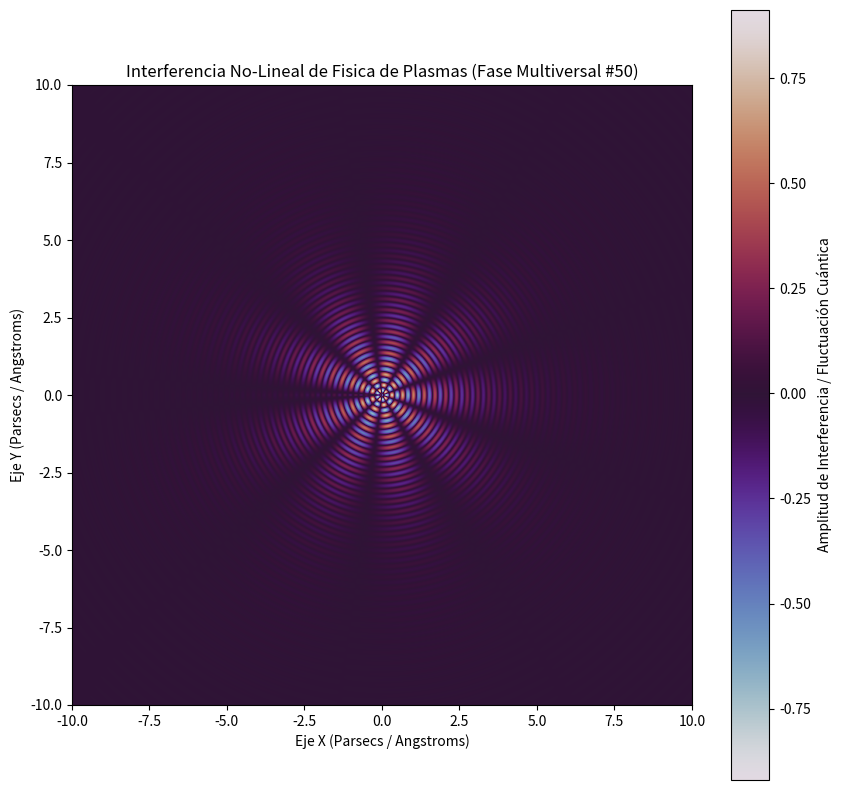

Write Python code to recreate this figure.
%matplotlib inline
# Simulación Multiversal: Fisica de Plasmas - Variante 50
import numpy as np
import matplotlib.pyplot as plt

# Parámetros Físicos No-Lineales
omega_1 = 18.067
omega_2 = 4.596
lambda_decay = 0.527
phase_shift = 1.984

x = np.linspace(-10, 10, 800)
y = np.linspace(-10, 10, 800)
X, Y = np.meshgrid(x, y)

# Dinámica de Fluidos / Campos Tensor-Escalares (Fase Multiversal)
R = np.sqrt(X**2 + Y**2) + 1e-5
Z = (np.sin(omega_1 * R + phase_shift) * np.cos(omega_2 * np.arctan2(Y, X))) * np.exp(-lambda_decay * R)

plt.figure(figsize=(10, 10))
plt.imshow(Z, cmap='twilight', extent=[-10, 10, -10, 10], origin='lower')
plt.colorbar(label='Amplitud de Interferencia / Fluctuación Cuántica')
plt.title(r'Interferencia No-Lineal de Fisica de Plasmas (Fase Multiversal #50)')
plt.xlabel('Eje X (Parsecs / Angstroms)')
plt.ylabel('Eje Y (Parsecs / Angstroms)')
plt.show()
